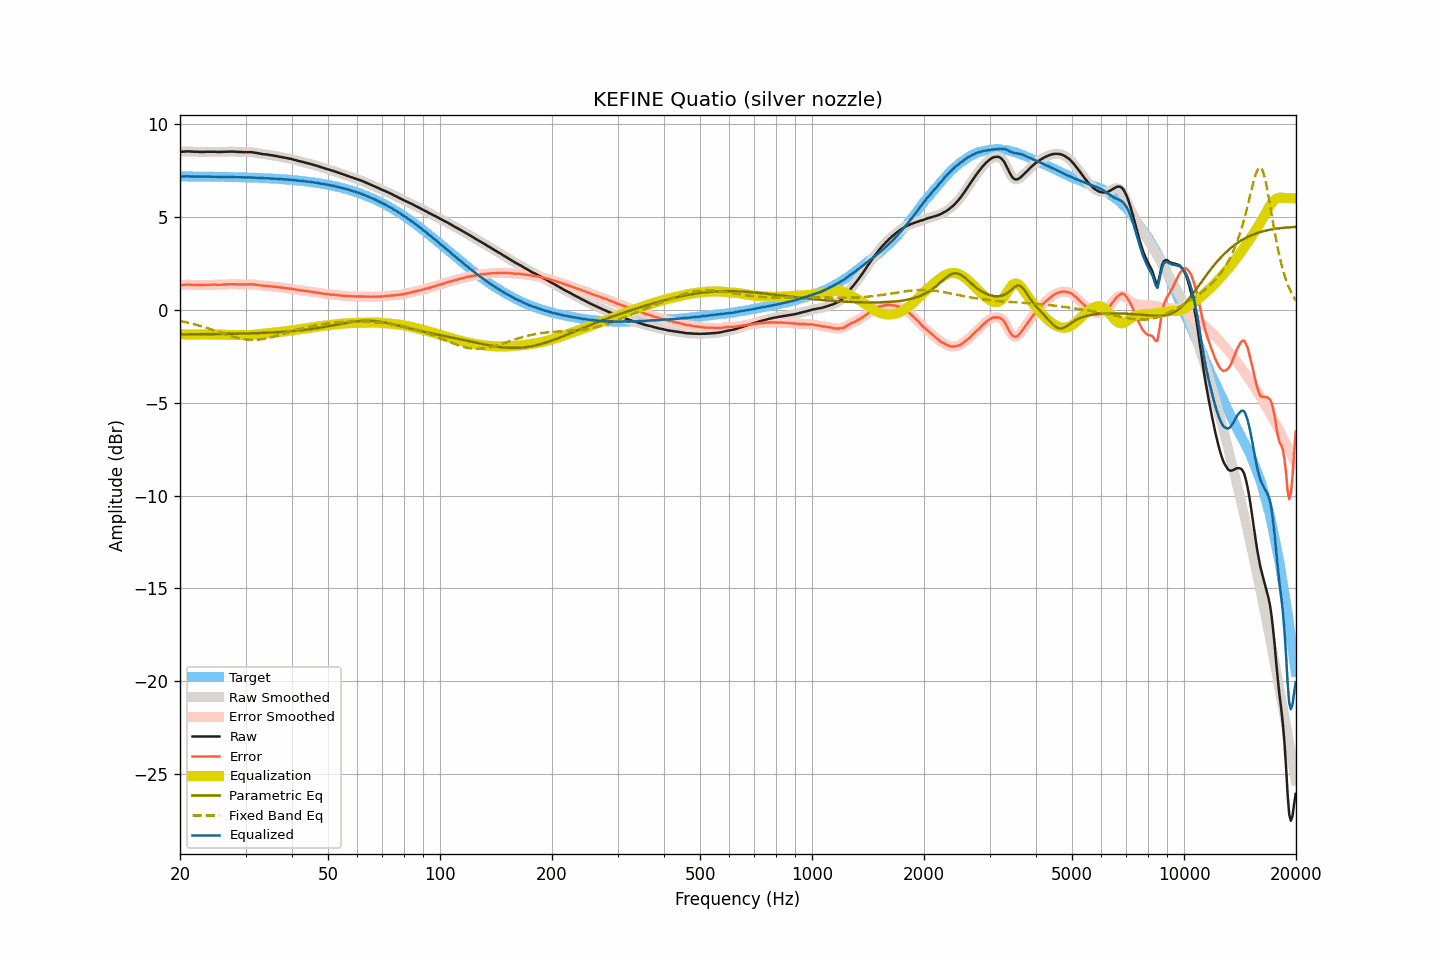

Source data for this figure (header and first rows):
frequency, raw, smoothed, error, error_smoothed, equalization, parametric_eq, fixed_band_eq, equalized_raw, equalized_smoothed, target
20.00, 8.49, 8.49, 1.32, 1.32, -1.32, -1.33, -0.60, 7.16, 7.16, 7.17
20.20, 8.50, 8.50, 1.33, 1.33, -1.33, -1.33, -0.62, 7.17, 7.17, 7.17
20.40, 8.51, 8.50, 1.34, 1.33, -1.33, -1.33, -0.64, 7.17, 7.17, 7.17
20.61, 8.51, 8.51, 1.34, 1.34, -1.34, -1.33, -0.66, 7.17, 7.17, 7.17
20.81, 8.52, 8.52, 1.35, 1.35, -1.34, -1.33, -0.68, 7.18, 7.18, 7.17
21.02, 8.52, 8.52, 1.35, 1.35, -1.34, -1.33, -0.70, 7.17, 7.17, 7.17
21.23, 8.52, 8.52, 1.35, 1.35, -1.34, -1.33, -0.72, 7.17, 7.17, 7.17
21.44, 8.51, 8.51, 1.34, 1.34, -1.34, -1.33, -0.74, 7.16, 7.17, 7.17
21.66, 8.51, 8.50, 1.34, 1.34, -1.34, -1.33, -0.76, 7.17, 7.16, 7.17
21.87, 8.50, 8.50, 1.33, 1.34, -1.34, -1.32, -0.79, 7.16, 7.16, 7.17
22.09, 8.50, 8.50, 1.33, 1.33, -1.33, -1.32, -0.81, 7.16, 7.16, 7.16
22.31, 8.50, 8.49, 1.33, 1.33, -1.33, -1.32, -0.84, 7.17, 7.16, 7.16
22.54, 8.49, 8.49, 1.32, 1.33, -1.33, -1.32, -0.86, 7.16, 7.16, 7.16
22.76, 8.49, 8.49, 1.33, 1.32, -1.33, -1.32, -0.89, 7.16, 7.16, 7.16
22.99, 8.49, 8.49, 1.33, 1.33, -1.33, -1.32, -0.91, 7.16, 7.16, 7.16
23.22, 8.49, 8.49, 1.33, 1.33, -1.33, -1.32, -0.94, 7.16, 7.16, 7.16
23.45, 8.50, 8.49, 1.34, 1.34, -1.33, -1.32, -0.96, 7.16, 7.16, 7.16
23.69, 8.50, 8.50, 1.34, 1.34, -1.34, -1.32, -0.99, 7.16, 7.16, 7.16
23.92, 8.50, 8.50, 1.34, 1.34, -1.34, -1.32, -1.02, 7.16, 7.16, 7.16
24.16, 8.50, 8.50, 1.34, 1.34, -1.34, -1.32, -1.05, 7.16, 7.16, 7.16
24.40, 8.50, 8.50, 1.34, 1.34, -1.34, -1.31, -1.08, 7.16, 7.16, 7.15
24.65, 8.50, 8.50, 1.34, 1.34, -1.34, -1.31, -1.11, 7.16, 7.15, 7.15
24.89, 8.50, 8.49, 1.35, 1.34, -1.34, -1.31, -1.14, 7.16, 7.15, 7.15
25.14, 8.49, 8.49, 1.34, 1.34, -1.34, -1.31, -1.17, 7.15, 7.15, 7.15
25.39, 8.49, 8.49, 1.34, 1.34, -1.34, -1.31, -1.20, 7.15, 7.14, 7.15
25.65, 8.49, 8.49, 1.34, 1.34, -1.34, -1.31, -1.23, 7.14, 7.14, 7.15
25.91, 8.49, 8.49, 1.34, 1.34, -1.35, -1.31, -1.26, 7.14, 7.14, 7.15
26.16, 8.50, 8.49, 1.35, 1.35, -1.35, -1.31, -1.29, 7.15, 7.14, 7.14
26.43, 8.50, 8.50, 1.35, 1.35, -1.35, -1.30, -1.32, 7.14, 7.14, 7.14
26.69, 8.50, 8.50, 1.36, 1.36, -1.36, -1.30, -1.34, 7.14, 7.14, 7.14
26.96, 8.51, 8.50, 1.37, 1.36, -1.36, -1.30, -1.37, 7.14, 7.14, 7.14
27.23, 8.51, 8.51, 1.37, 1.37, -1.37, -1.30, -1.40, 7.14, 7.14, 7.14
27.50, 8.51, 8.51, 1.37, 1.37, -1.37, -1.30, -1.43, 7.14, 7.14, 7.14
27.77, 8.51, 8.50, 1.37, 1.37, -1.37, -1.30, -1.45, 7.14, 7.14, 7.13
28.05, 8.50, 8.50, 1.37, 1.37, -1.37, -1.30, -1.48, 7.13, 7.13, 7.13
28.33, 8.50, 8.49, 1.37, 1.36, -1.37, -1.29, -1.50, 7.13, 7.13, 7.13
28.62, 8.49, 8.49, 1.36, 1.36, -1.36, -1.29, -1.52, 7.12, 7.13, 7.13
28.90, 8.49, 8.49, 1.36, 1.36, -1.36, -1.29, -1.54, 7.12, 7.12, 7.12
29.19, 8.49, 8.48, 1.36, 1.36, -1.36, -1.29, -1.56, 7.12, 7.12, 7.12
29.48, 8.48, 8.48, 1.36, 1.36, -1.36, -1.29, -1.57, 7.11, 7.12, 7.12
29.78, 8.48, 8.48, 1.36, 1.36, -1.36, -1.28, -1.59, 7.11, 7.11, 7.12
30.08, 8.48, 8.48, 1.36, 1.36, -1.36, -1.28, -1.60, 7.11, 7.11, 7.11
30.38, 8.48, 8.48, 1.36, 1.37, -1.37, -1.28, -1.61, 7.11, 7.11, 7.11
30.68, 8.48, 8.48, 1.37, 1.37, -1.36, -1.28, -1.62, 7.11, 7.11, 7.11
30.99, 8.48, 8.48, 1.37, 1.37, -1.36, -1.27, -1.62, 7.11, 7.11, 7.11
31.30, 8.47, 8.47, 1.36, 1.36, -1.36, -1.27, -1.62, 7.11, 7.11, 7.10
31.61, 8.46, 8.46, 1.36, 1.36, -1.35, -1.27, -1.63, 7.11, 7.10, 7.10
31.93, 8.44, 8.44, 1.34, 1.34, -1.34, -1.26, -1.62, 7.09, 7.10, 7.10
32.24, 8.43, 8.43, 1.33, 1.33, -1.33, -1.26, -1.62, 7.09, 7.09, 7.09
32.57, 8.41, 8.41, 1.32, 1.32, -1.32, -1.26, -1.61, 7.09, 7.09, 7.09
32.89, 8.40, 8.39, 1.31, 1.31, -1.31, -1.26, -1.60, 7.09, 7.08, 7.09
33.22, 8.38, 8.38, 1.29, 1.30, -1.30, -1.25, -1.59, 7.08, 7.08, 7.08
33.55, 8.37, 8.37, 1.29, 1.29, -1.29, -1.25, -1.58, 7.08, 7.08, 7.08
33.89, 8.36, 8.36, 1.28, 1.28, -1.28, -1.24, -1.56, 7.07, 7.07, 7.07
34.23, 8.35, 8.35, 1.28, 1.28, -1.27, -1.24, -1.54, 7.07, 7.07, 7.07
34.57, 8.34, 8.33, 1.27, 1.27, -1.27, -1.24, -1.52, 7.07, 7.07, 7.07
34.92, 8.32, 8.32, 1.26, 1.26, -1.26, -1.23, -1.50, 7.06, 7.06, 7.06
35.27, 8.31, 8.31, 1.25, 1.25, -1.25, -1.23, -1.48, 7.06, 7.06, 7.06
35.62, 8.30, 8.29, 1.25, 1.24, -1.24, -1.22, -1.46, 7.06, 7.05, 7.05
35.97, 8.28, 8.28, 1.23, 1.23, -1.23, -1.22, -1.44, 7.04, 7.05, 7.05
... 635 more rows
